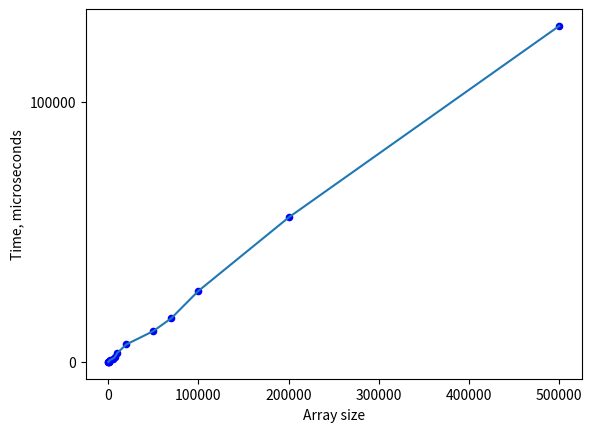

The matplotlib source for this figure:
import matplotlib.pyplot as plt
import numpy as np

x = [100, 200, 500, 700, 1000, 2000, 5000, 7000, 10000, 20000, 50000, 70000, 100000, 200000, 500000]
y = [34, 63, 177, 187, 402, 740, 1255, 1743, 3456, 6740, 11879, 16839, 27318, 55519, 129116]

plt.xticks(np.arange(0, 600000, step = 100000))
plt.yticks(np.arange(0, 1500000, step = 100000))

plt.scatter(x, y, s=20, c='b')
plt.plot(x,y)

plt.xlabel('Array size')
plt.ylabel('Time, microseconds')
plt.show()